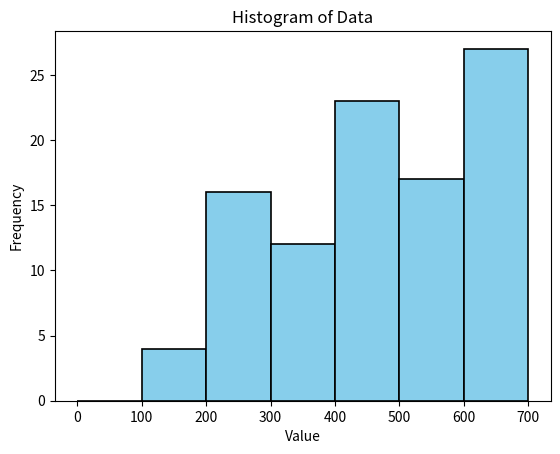

The matplotlib source for this figure:
# 블록 데이터 또는 트랜스포터 데이터를 그래프로 측정하는 파일
import matplotlib.pyplot as plt
import random
import numpy as np

def plot_histogram(data, max_x):
    bins = np.arange(0, max_x+50, 100)
    plt.hist(data, bins=bins, color='skyblue', edgecolor='black', linewidth=1.2)

    plt.xticks(bins)
    plt.xlabel('Value')
    plt.ylabel('Frequency')
    plt.title('Histogram of Data')

    plt.show()

li = []
for i in range(100):
    a = random.choices(range(1, 9), weights=[0.01, 0.06, 0.15, 0.18, 0.19, 0.20, 0.21, 0.01])
    b = random.randint(a[0] * 100 - 100, a[0] * 100)
    li.append(b)

plot_histogram(li, 700)
